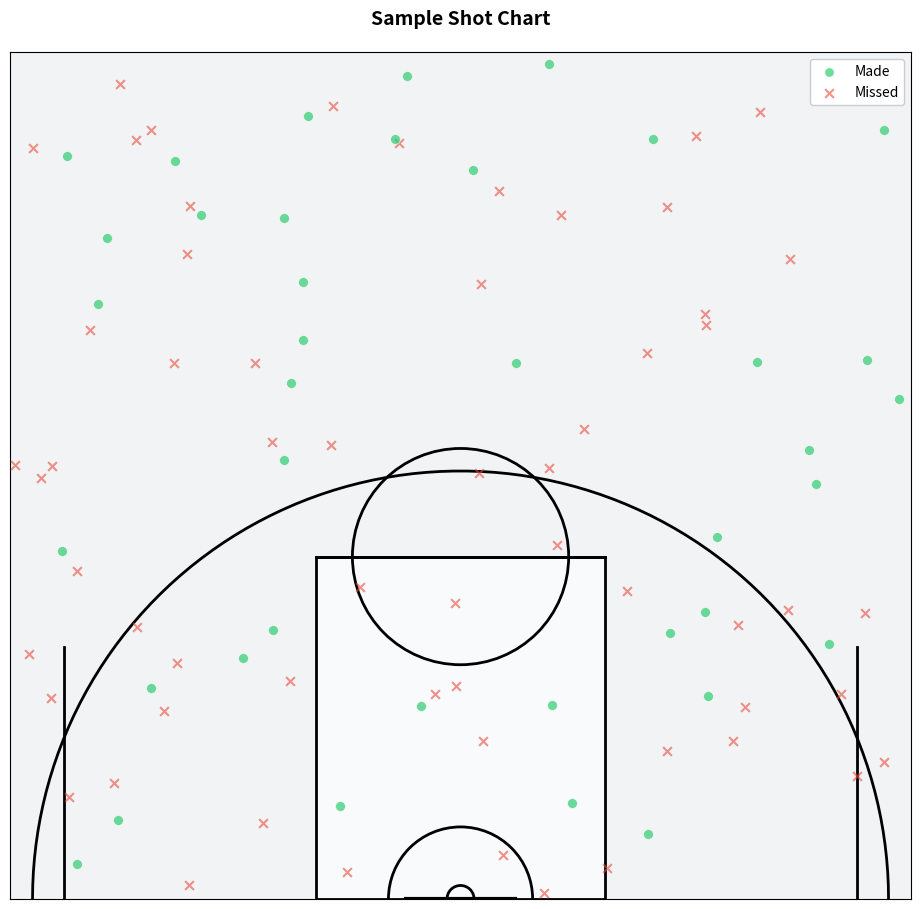

Generate this figure with matplotlib:
"""
Simple smoke test for shot chart visualization.
"""

import os
import sys
import logging
import matplotlib.pyplot as plt
import numpy as np
from matplotlib.patches import Circle, Rectangle, Arc

logging.basicConfig(level=logging.INFO, format='%(asctime)s - %(name)s - %(levelname)s - %(message)s')
logger = logging.getLogger(__name__)

# Constants for court dimensions
COURT_WIDTH = 500
COURT_HEIGHT = 470
THREE_POINT_RADIUS = 237.5
THREE_POINT_SIDE_RADIUS = 220
THREE_POINT_SIDE_HEIGHT = 140
PAINT_WIDTH = 160
PAINT_HEIGHT = 190
BACKBOARD_WIDTH = 60
HOOP_RADIUS = 7.5
RESTRICTED_AREA_RADIUS = 40
FREE_THROW_CIRCLE_RADIUS = 60

def draw_court(ax, color='black', lw=2):
    """Draw a basketball court."""
    # Court background
    court = Rectangle((-COURT_WIDTH/2, 0), COURT_WIDTH, COURT_HEIGHT, 
                     color='#F2F3F5', fill=True, zorder=0)
    ax.add_patch(court)
    
    # Paint area
    paint = Rectangle((-PAINT_WIDTH/2, 0), PAINT_WIDTH, PAINT_HEIGHT, 
                     color='#F9FAFB', fill=True, zorder=1)
    ax.add_patch(paint)
    
    # Paint outline
    paint_outline = Rectangle((-PAINT_WIDTH/2, 0), PAINT_WIDTH, PAINT_HEIGHT, 
                             fill=False, color=color, linewidth=lw, zorder=2)
    ax.add_patch(paint_outline)
    
    # Three-point line
    ax.plot([-THREE_POINT_SIDE_RADIUS, -THREE_POINT_SIDE_RADIUS], 
           [0, THREE_POINT_SIDE_HEIGHT], color=color, linewidth=lw, zorder=2)
    ax.plot([THREE_POINT_SIDE_RADIUS, THREE_POINT_SIDE_RADIUS], 
           [0, THREE_POINT_SIDE_HEIGHT], color=color, linewidth=lw, zorder=2)
    
    # Three point arc
    theta = np.linspace(0, np.pi, 100)
    three_point_arc_x = THREE_POINT_RADIUS * np.cos(theta)
    three_point_arc_y = THREE_POINT_RADIUS * np.sin(theta)
    ax.plot(three_point_arc_x, three_point_arc_y, color=color, linewidth=lw, zorder=2)
    
    # Backboard
    ax.plot([-BACKBOARD_WIDTH/2, BACKBOARD_WIDTH/2], [0, 0], 
           color=color, linewidth=lw*1.5, zorder=2)
    
    # Hoop
    hoop = Circle((0, 0), HOOP_RADIUS, color=color, 
                 fill=False, linewidth=lw, zorder=2)
    ax.add_patch(hoop)
    
    # Restricted area
    restricted = Circle((0, 0), RESTRICTED_AREA_RADIUS, 
                      color=color, fill=False, linewidth=lw, zorder=2)
    ax.add_patch(restricted)
    
    # Free throw circle
    free_throw = Circle((0, PAINT_HEIGHT), FREE_THROW_CIRCLE_RADIUS, 
                       color=color, fill=False, linewidth=lw, zorder=2)
    ax.add_patch(free_throw)
    
    # Free throw line
    ax.plot([-PAINT_WIDTH/2, PAINT_WIDTH/2], [PAINT_HEIGHT, PAINT_HEIGHT], 
           color=color, linewidth=lw, zorder=2)
    
    # Set aspect ratio and remove axes
    ax.set_aspect('equal')
    ax.set_xticks([])
    ax.set_yticks([])
    
    # Set axis limits to show only the offensive half-court
    ax.set_xlim(-COURT_WIDTH/2, COURT_WIDTH/2)
    ax.set_ylim(0, COURT_HEIGHT)
    
    return ax

def create_sample_shot_chart():
    """Create a sample shot chart with random shots."""
    # Create figure and axis
    fig = plt.figure(figsize=(12, 11), facecolor='white')
    ax = fig.add_subplot(111)
    
    # Draw court
    draw_court(ax)
    
    # Generate random shots
    np.random.seed(42)  # For reproducibility
    num_shots = 100
    x = np.random.uniform(-COURT_WIDTH/2, COURT_WIDTH/2, num_shots)
    y = np.random.uniform(0, COURT_HEIGHT, num_shots)
    made = np.random.choice([True, False], num_shots, p=[0.45, 0.55])
    
    # Plot shots
    for i in range(num_shots):
        if made[i]:
            ax.scatter(x[i], y[i], c='#2ECC71', alpha=0.7, s=50, 
                      marker='o', edgecolor='white', linewidth=0.5, zorder=3)
        else:
            ax.scatter(x[i], y[i], c='#E74C3C', alpha=0.6, s=40, 
                      marker='x', linewidth=1.5, zorder=3)
    
    # Add title
    plt.title("Sample Shot Chart", pad=20, size=14, weight='bold')
    
    # Add legend
    made_patch = plt.scatter([], [], c='#2ECC71', alpha=0.7, s=50, 
                           marker='o', edgecolor='white', label='Made')
    missed_patch = plt.scatter([], [], c='#E74C3C', alpha=0.6, s=40, 
                             marker='x', linewidth=1.5, label='Missed')
    ax.legend(handles=[made_patch, missed_patch], loc='upper right',
             bbox_to_anchor=(1, 1), framealpha=1)
    
    # Save the figure
    output_dir = os.path.join(os.path.dirname(os.path.dirname(os.path.abspath(__file__))), "output")
    os.makedirs(output_dir, exist_ok=True)
    filepath = os.path.join(output_dir, "sample_shotchart.png")
    plt.savefig(filepath, dpi=300, bbox_inches='tight')
    plt.close(fig)
    
    logger.info(f"Sample shot chart created at: {filepath}")
    return filepath

def test_shot_chart():
    """Test creating a sample shot chart."""
    logger.info("Testing shot chart creation...")
    
    try:
        filepath = create_sample_shot_chart()
        if os.path.exists(filepath):
            logger.info("Shot chart test passed!")
            return True
        else:
            logger.error("Shot chart file was not created")
            return False
    except Exception as e:
        logger.error(f"Error creating shot chart: {str(e)}")
        return False

if __name__ == "__main__":
    success = test_shot_chart()
    sys.exit(0 if success else 1)
